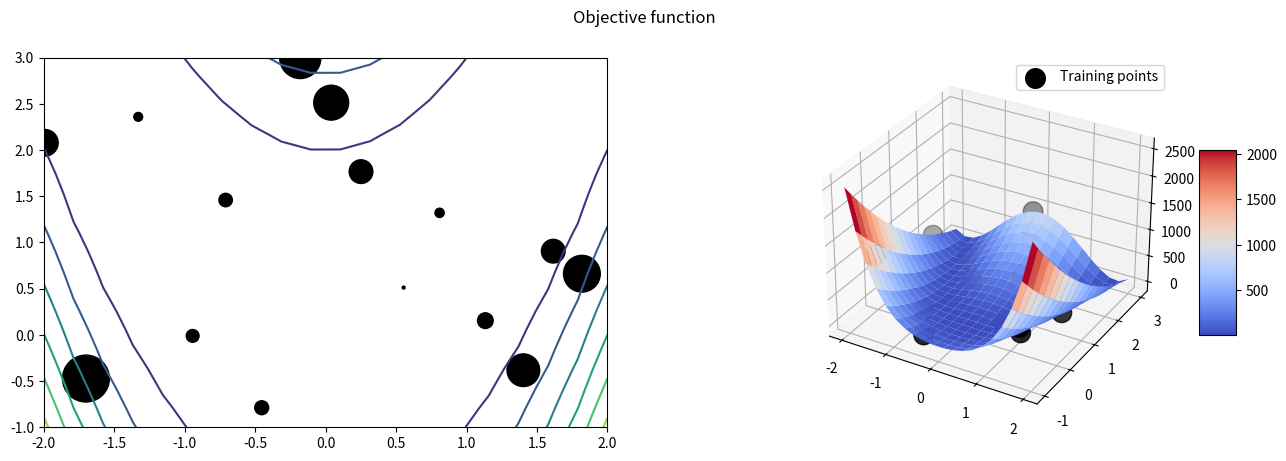
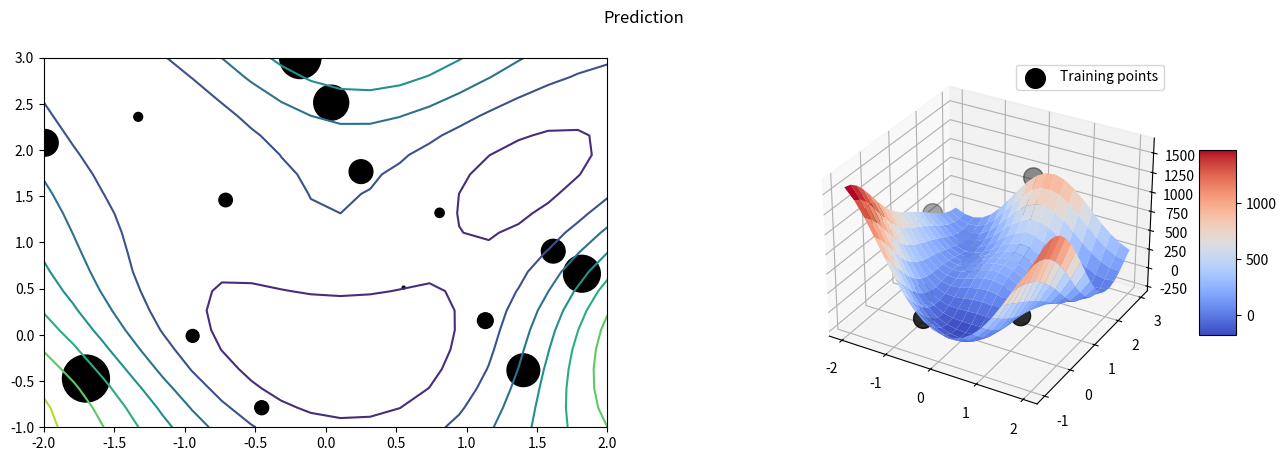

Write Python code to recreate these figures, in order.
import numpy as np
import matplotlib.pyplot as plt
from matplotlib import cm
from scipy.optimize import minimize
from scipy.stats.qmc import LatinHypercube
from scipy.stats import norm
from scipy.linalg import solve_triangular, cho_solve, cho_factor
import sys


def display2D(X1, X2, Z, X_train, y_train, title):
    X1, X2 = np.meshgrid(X1, X2)
    #Z = f(X1, X2)
    fig = plt.figure(figsize=plt.figaspect(0.3))
    fig.suptitle(title)
    # first subplot
    ax = fig.add_subplot(1, 2, 1)
    ax.contour(X1, X2, Z)
    ax.scatter(X_train[:,0], X_train[:,1], y_train, c="black", label="Training points")
    #ax.scatter(, c='r', label='Training Data')
    # second subplot
    ax = fig.add_subplot(1, 2, 2, projection='3d')
    # plot surface
    surf = ax.plot_surface(X1, X2, Z, cmap=cm.coolwarm, linewidth=0, antialiased=True)
    ax.scatter(X_train[:,0], X_train[:,1], y_train, c="black", s=200, label="Training points")
    # Customize the z axis
    #ax.zaxis.set_major_locator(LinearLocator(10))
    #ax.zaxis.set_major_locator(FormatStrFormatter('%.02f')))
    # add a color bar which maps values to colors
    fig.colorbar(surf, shrink=0.5, aspect=5)
    plt.legend()


def display2Dv2(X1, X2, Z_true, Z_pred, X_train, y_train):
    X1, X2 = np.meshgrid(X1, X2)
    fig = plt.figure()
    ax = fig.add_subplot(projection='3d')
    # plot surface
    surf = ax.plot_surface(X1, X2, Z_true, linewidth=0, antialiased=True, label="Objective function") #alpha=0.5)
    surf = ax.plot_surface(X1, X2, Z_pred, linewidth=0, antialiased=True, label="Prediction")
    ax.scatter(X_train[:,0], X_train[:,1], y_train, c="black", s=100, label="Training points")
    # add a color bar which maps values to colors
    #fig.colorbar(surf, shrink=0.5, aspect=5)
    #plt.legend()


class StandardNormalization():
    def __init__(self, tab):
        self.tab = tab
        self.mean = np.mean(self.tab)
        self.std = np.std(self.tab)
    
    def transform(self, tab):
        return (tab - self.mean) / self.std
    
    def inv_transform(self, scaledTab):
        return (scaledTab * self.std) + self.mean


class MinMaxNormalization():
    def __init__(self, tab):
        self.tab = tab
        self.min = np.min(self.tab)
        self.max = np.max(self.tab)
    
    def transform(self, tab):
        return (tab - self.min) / (self.max - self.min)
    
    def inv_transform(self, scaledTab):
        return scaledTab * (self.max - self.min) + self.min

        

def plotGP(X_train, y_train, X_test, y_test, y_pred, variance, figureName="fig"):
    fig, ax = plt.subplots(figsize=(7,5))
    ax.plot(X_test, y_test, 'r--', linewidth=2, label='Test Function')
    ax.plot(X_train, y_train, 'ro', markerfacecolor='r', markersize=8, label='Training Data')
    ax.plot(X_test, y_pred, 'b-', linewidth=2, label='GP Prediction')
    ax.fill_between(X_test.flatten(), 
                    y_pred - 1.96 * np.sqrt(variance), 
                    y_pred + 1.96 * np.sqrt(variance),
                    facecolor='lightgrey',
                    label='95% Credibility Interval')
    ax.tick_params(axis='both', which='major', labelsize=12)
    ax.set_xlabel('x', fontsize=15)
    ax.set_ylabel('f(x)', fontsize=15)
    ax.legend(loc="best",prop={'size': 9})
    #plt.savefig('./images/' + figureName)
    #plt.show()


# RBF kernel
def squaredExponentialKernel(X1, X2, params=(1, 1)):

    # X1 (n1 x d) : Array of n1 points, where each point has dim d : array of line vectors
    # X2 (n2 x d) : Array of n2 points, where each point has dim d : array of line vectors

    # Higher values of length parameter are linked to more biais model
    # Lower values of length parameter are linked to flexible (wiggly)

    sigma, length = params[0], params[1]

    # Good method to work with the length-parameters (one l per variable) in the n-dim case
    K = np.zeros((X1.shape[0], X2.shape[0]))
    # for i in range(X1.shape[0]):
    #     K[i, :] = sigma**2 * np.exp(-np.sum((1/(2*length**2)) * (X1[i, :] - X2) ** 2, axis=1))
    # return K
    for i, x1 in enumerate(X1):
        for j, x2 in enumerate(X2):
            K[i, j] = sigma**2 * np.exp(-np.sum((1/(2*length**2)) * (x1 - x2) ** 2))
    return K



# Gaussian process
class GP:

    def __init__(self, covarianceFunction=squaredExponentialKernel):
        """
            Initialize a Gaussian Process model
            n_restarts: number of restarts of the local optimizer
            
        """  
        self.covFunction = covarianceFunction
        self.X = None 
        self.y = None

        # self.K : TODO
        # self.L : TODO
        # self.alpha : TODO

        self.theta = None
        # self.theta_low_bds : TODO
        # self.theta_up_bds : TODO

    def negLikelihood(self, theta):
        self.theta = theta
        n = self.X.shape[0]  # Number of training instances

        # Numerically more stable implementation of Eq. (11) as described in
        # http://www.gaussianprocess.org/gpml/chapters/RW2.pdf, Section
        # 2.2, Algorithm 2.1.
        y = self.y.ravel()

        # Add noise of the gaussian process sigma_n and nudget noise 1e-10
        K = self.covFunction(self.X, self.X, self.theta)
        K = K + (self.theta[-1]**2 * np.eye(n)) + (1e-10 * np.eye(n))

        # Cholesky factorization and cholesky solving LL.T x = b
        # 1) Ly=b, where y = L.T x
        # 2) L.Tx = y, solve for x
        L, lower = cho_factor(K, lower=True)
        S1 = cho_solve((L, lower), y)
        S2 = cho_solve((L.T, not lower), S1)
        return np.sum(np.log(np.diagonal(L))) + 0.5 * np.dot(y, S2) + 0.5 * n * np.log(2*np.pi)
    

    def gradLogLikelihood(self, theta):
        self.theta = theta
        dlogtheta = np.zeros(3)
        n = self.X.shape[0] 

        # Construct correlation matrix between X_train and X_train
        K = self.covFunction(self.X, self.X, self.theta)
        K = K + (self.theta[-1]**2 * np.eye(n)) + (np.eye(n) * 1e-10)

        # Compute alpha
        L, lower = cho_factor(K, lower=True)
        S1 = cho_solve((L, lower), self.y)
        alpha = cho_solve((L.T, not lower), S1)
        sigma, length, sigmaN = self.theta[0], self.theta[1], self.theta[2]
        derivKsigma = np.array([[2*sigma * np.exp(-np.linalg.norm(x1 - x2) / (2*length**2)) for x2 in self.X] for x1 in self.X])
        derivKlength = np.array([[sigma**2 * np.exp(-np.linalg.norm(x1 - x2) / (2*length**2)) * (np.linalg.norm(x1 - x2) / (length**3)) for x2 in self.X] for x1 in self.X])
        alphaAlphaKinv = np.dot(alpha, alpha.T) - np.linalg.inv(K)
        dlogtheta[0] = 1/2 * np.trace(np.dot(alphaAlphaKinv, derivKsigma))
        dlogtheta[1] = 1/2 * np.trace(np.dot(alphaAlphaKinv, derivKlength))
        dlogtheta[2] = 1/2 * np.trace(np.dot(alphaAlphaKinv, 2 * sigmaN * np.eye(n)))
        return -dlogtheta

    def bbPynomad(self, x):
        try:
            f = self.negLikelihood([x.get_coord(0), x.get_coord(1), x.get_coord(2)])
            x.setBBO(str(f).encode("UTF-8"))
        except:
            print("Unexpected eval error", sys.exc_info()[0])
            return 0
        return 1  # 1: success 0: failed evaluation

    def fit(self, X_train, y_train, n_startingPoints=50):

        self.X = X_train 
        self.y = y_train
        
        # Normalize y
        scal_y = StandardNormalization(self.y)
        self.y = scal_y.transform(self.y)
        # Normalize X
        scal_X = MinMaxNormalization(self.X)
        self.X = scal_X.transform(self.X)
 
        # Bounds for the signal variance (sigma_f), length scale (l) and noise variance (sigma_n)
        bounds = [(1e-1, 1e1), (1e-1, 1e1), (1e-4, 1e-1)]
        n_params = 3

        # Generate random starting points (Latin Hypercube)
        lhs = LatinHypercube(n_params).random(n_startingPoints)

        # Scale random samples to the given bounds 
        initial_points = np.zeros(lhs.shape)
        for i in range(n_params):
            lb, ub = bounds[i]
            initial_points[:, i] = (ub-lb) * lhs[:, i] + lb
        # Run local optimizer on all points
        opt_para = np.zeros((n_startingPoints, n_params)) # Record best parameters found for each starting points
        opt_func = np.zeros((n_startingPoints, 1)) # Record best value found for each starting points
        for i in range(n_startingPoints):
            res = minimize(self.negLikelihood, x0=initial_points[i,:], bounds=bounds, jac=self.gradLogLikelihood)
            opt_para[i,:] = res.x
            opt_func[i,:] = res.fun

        # Locate the optimum results and update theta
        self.theta = opt_para[np.argmin(opt_func), :]
        print("Best theta:" + str(self.theta))

        self.X, self.y = scal_X.inv_transform(self.X), scal_y.inv_transform(self.y)

    def updatePosterior(self, xNew, fxNew):
        self.X = np.concatenate((self.X, xNew), axis=0)
        self.y = np.concatenate((self.y, fxNew), axis=0)
        #self.X = np.vstack((self.X, xNew))
        #self.y = np.vstack((self.y, f(xNew)))
        self.fit(self.X, self.y)

    def predict(self, X_test):
        """
        GP model predicting
        """
        # Normalize y with gaussian transformation Z =(z - mean)/sd
        scaler_y = StandardNormalization(self.y)
        self.y = scaler_y.transform(self.y)

        # Normalize X and X_test with min-max transformation
        scaler_X = MinMaxNormalization(self.X)
        self.X = scaler_X.transform(self.X)
        X_test = scaler_X.transform(X_test)

        # Construct correlation matrix betwenn X_train and X_train
        n = self.X.shape[0]
        K = self.covFunction(self.X, self.X, self.theta)
        K = K + (self.theta[-1]**2 * np.eye(n)) + (1e-10 * np.eye(n))

        # Correlation matrix between X_train and X_test
        K_star = self.covFunction(self.X, X_test, self.theta)

        # Correlation matrix between X_test and X_test : snudge noise added to squared matrix
        K_2star = self.covFunction(X_test, X_test, self.theta) + (1e-10 * np.eye(X_test.shape[0]))

        # Warning : cho_solve et cho_factor bug ici, alors on utilise solve_triangular
        L = np.linalg.cholesky(K)
        alpha = solve_triangular(L.T, solve_triangular(L, self.y, lower=True), lower=False)

        # Mean predictions
        mu_pred = np.dot(K_star.T, alpha)

        # Variance predictions
        v = solve_triangular(L, K_star, lower=True)
        variance_pred = K_2star - np.dot(v.T, v)
        variance = np.diag(variance_pred)

        # Inverse transformation
        self.X, self.y = scaler_X.inv_transform(self.X), scaler_y.inv_transform(self.y)
        mu_pred = scaler_y.inv_transform(mu_pred)
        variance = (variance + self.theta[-1]**2) * scaler_y.std  # The sigma_n is added to the predicted variances

        return mu_pred.flatten(), variance

    def score(self, X_test, y_test):
        """Calculate root mean squared error
        Input
        -----
        X_test: test set, array of shape (n_samples, n_features)
        y_test: test labels, array of shape (n_samples, )
        
        Output
        ------
        RMSE: the root mean square error"""
        y_pred, _ = self.predict(X_test)
        RMSE = np.sqrt(np.mean((y_pred - y_test)**2))
        return RMSE


### MAIN ###
if __name__ == '__main__':
    
    #Define the true function that we want to regress on
    # 1D
    # f = lambda x: (x)
    #f = lambda x: (x * np.sin(x))
    #f = lambda x: (x + x**3)
    #f = lambda x: 100*(x**2 * np.exp(-x**2))
    #f = lambda x: (x*6-2)**2*np.sin(x*12-4)
    #f = lambda X, Y: (X**2 + Y**2) * (np.sin(X)- np.cos(Y))
    f = lambda X, Y: (1-X)**2 + 100*(Y- X**2)**2
    
    #domain = np.array([[0, 9]])
    domain = np.array([[-2, 2], [-1, 3]])
    ndim = len(domain)

    n1 = 15 # Number of points to condition on (training points)
    n2 = 20  # Number of points in posterior (test points)
    
    # Training data
    # 1D
    #X_train = np.random.uniform(domain[:, 0], domain[:, 1], size=(n1,ndim))
    #X_train = np.linspace(domain[:, 0], domain[:, 1], n1)
    X_train = (domain[:, 1] - domain[:, 0]) * LatinHypercube(ndim).random(n1) + domain[:, 0]
    #y_train = f(X_train)
    # 2D
    y_train = f(X_train[:, 0], X_train[:, 1])

    # Testing data
    # 1D
    #X_test = np.linspace(domain[:, 0], domain[:, 1], n2)
    #y_test = f(X_test)
    # 2D
    X_test_init = np.linspace(domain[:, 0], domain[:, 1], n2)
    X1, X2 = np.meshgrid(X_test_init[:, 0], X_test_init[:, 1])
    X_test = np.hstack((X1.reshape(-1,1), X2.reshape(-1,1)))
    y_test = f(X_test[:, 0], X_test[:, 1])

    display2D(X_test_init[:, 0], X_test_init[:, 1], y_test.reshape(n2, n2), X_train, y_train, "Objective function")

    #GP model training
    gp = GP()
    gp.fit(X_train, y_train)
    #GP model predicting
    y_pred, variance = gp.predict(X_test)

    display2D(X_test_init[:, 0], X_test_init[:, 1], y_pred.reshape(n2, n2), X_train, y_train, "Prediction")
    #display2Dv2(X_test_init[:, 0], X_test_init[:, 1], y_test.reshape(n2, n2), y_pred.reshape(n2, n2), X_train, y_train)

    #Plot
    #plotGP(X_train, y_train, X_test, y_test, y_pred, variance, figureName="before")

    # #Test add points
    # for i in range(3):
    #     xNew = np.random.uniform(domain[:, 0], domain[:, 1], size=(1, ndim))
    #     # 1D
    #     fxNew = f(xNew)
    #     # 2D
    #     #fxNew = f(xNew[:,0], xNew[:,1])
        
    #     gp.updatePosterior(xNew, fxNew)
    #     y_pred, variance = gp.predict(X_test)
    #     #print("RMSE: " + str(gp.score(X_test, y_test)))
    #     # Plot
    #     #display2D(X_test_init[:, 0], X_test_init[:, 1], y_pred.reshape(n2, n2), X_train, y_train, f"Prediction_{i}")
    #     plotGP(gp.X, gp.y, X_test, y_test, y_pred, variance, figureName="after")

    plt.show()